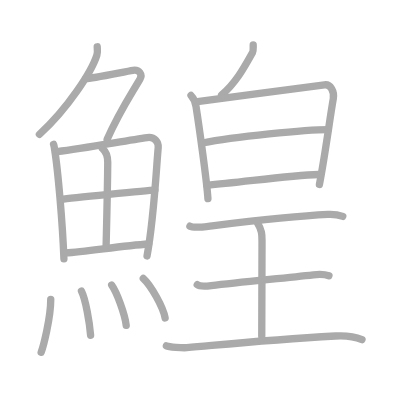
t = 0.00 s
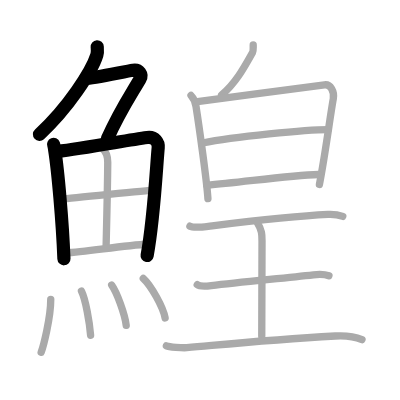
t = 4.00 s
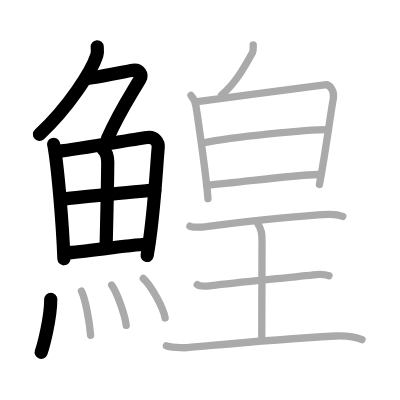
t = 8.00 s
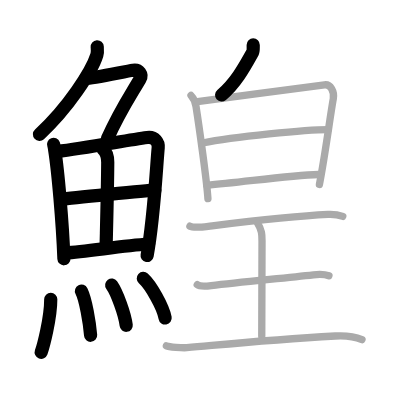
t = 12.00 s
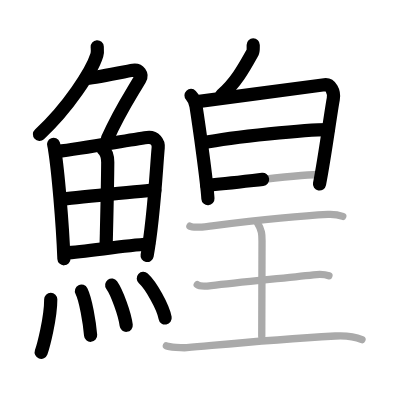
t = 15.50 s
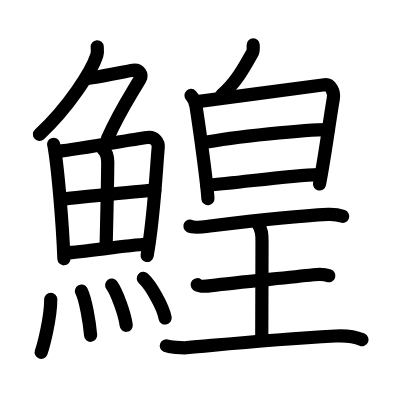
t = 20.00 s

The animated SVG that drew these frames (rendered in a browser with its animation timeline set to each time). Animation: 20 SMIL elements (animate=20); one cycle of 20.00 s.

<?xml version="1.0" standalone="no"?>
<!DOCTYPE svg PUBLIC "-//W3C//DTD SVG 1.1//EN"   "http://www.w3.org/Graphics/SVG/1.1/DTD/svg11.dtd">
<svg width="400px" height="400px"  version="1.1" xmlns="http://www.w3.org/2000/svg">
  <defs>
    <marker id="Triangle" viewBox="0 0 10 10" refX="0" refY="5" markerUnits="strokeWidth" markerWidth="3" style="stroke-opacity:0%;fill:#aaaaaa;" markerHeight="2" orient="auto">
      <path d="M 0 0 L 10 5 L 0 10 z" />
    </marker>
    
    <marker id="Arrow" viewBox="0 0 10 10" refX="5" refY="5" markerUnits="strokeWidth" markerWidth="1.8" style="stroke-opacity:0%;fill:#770000;" markerHeight="2" orient="auto">
      <path d="M 0 4 L 6 4 L 4 1 L 10 5 L 4 9 L 6 6 L 0 6 z" />
        <circle cx="5" cy="5" r="5" />
      </marker>
    
    <marker id="TriangleRed" viewBox="0 0 10 10" refX="0" refY="5" markerUnits="strokeWidth" markerWidth="3" style="stroke-opacity:0%;fill:#CC0000;" markerHeight="2" orient="auto">
      <path d="M 0 0 L 10 5 L 0 10 z" />
    </marker>
    
    <marker id="ArrowRed" viewBox="0 0 10 10" refX="5" refY="5" markerUnits="strokeWidth" markerWidth="1.8" style="stroke-opacity:0%;fill:#CC0000;" markerHeight="2" orient="auto">
      <path d="M 0 4 L 6 4 L 4 1 L 10 5 L 4 9 L 6 6 L 0 6 z" />
        <circle cx="5" cy="5" r="5" />
      </marker>
    
  </defs>
  
  <path style="fill:#ffffff; fill-opacity:100%; fill-rule:evenodd; stroke-width:0;" d="M 0 0 L 400px 0 L 400px 400px L 0 400px L 0 0" />

  <g transform="scale(3.6697247706422 3.6697247706422)">
<path style="fill:none; fill-opacity:0%; fill-rule:evenodd; stroke:#aaaaaa; stroke-opacity:100%; stroke-width: 1.5pt; stroke-linejoin:round; stroke-linecap:round;" d="M26.49 12.75c0.04 0.56 0.16 1.47-0.09 2.26C25 19.5 18.5 29.5 10.74 36.62"></path>
<path style="fill:none; fill-opacity:0%; fill-rule:evenodd; stroke:#aaaaaa; stroke-opacity:100%; stroke-width: 1.5pt; stroke-linejoin:round; stroke-linecap:round;" d="M23.39 21.38c1.93 0 10.82-1.94 12.85-2.23c1.74-0.25 2.63 1.17 1.91 2.4c-3.05 5.19-5.64 8.95-8.95 16.4"></path>
<path style="fill:none; fill-opacity:0%; fill-rule:evenodd; stroke:#aaaaaa; stroke-opacity:100%; stroke-width: 1.5pt; stroke-linejoin:round; stroke-linecap:round;" d="M14.6 39.34c0.21 0.54 0.2 0.91 0.31 1.57c0.87 5.51 2.11 19.41 2.51 29.61"></path>
<path style="fill:none; fill-opacity:0%; fill-rule:evenodd; stroke:#aaaaaa; stroke-opacity:100%; stroke-width: 1.5pt; stroke-linejoin:round; stroke-linecap:round;" d="M15.58 41.29c7.66-0.89 18.8-3.02 24.53-3.8c2.1-0.29 3.14 1.27 3 2.76c-0.51 5.47-1.15 19.3-3.04 29.49"></path>
<path style="fill:none; fill-opacity:0%; fill-rule:evenodd; stroke:#aaaaaa; stroke-opacity:100%; stroke-width: 1.5pt; stroke-linejoin:round; stroke-linecap:round;" d="M27.91 40.48c0.85 0.74 1.46 2 1.45 3.75c-0.05 7.78-0.37 19.27-0.45 23.12"></path>
<path style="fill:none; fill-opacity:0%; fill-rule:evenodd; stroke:#aaaaaa; stroke-opacity:100%; stroke-width: 1.5pt; stroke-linejoin:round; stroke-linecap:round;" d="M16.71 54.34c2.5-0.38 23.43-2.43 25.49-2.52"></path>
<path style="fill:none; fill-opacity:0%; fill-rule:evenodd; stroke:#aaaaaa; stroke-opacity:100%; stroke-width: 1.5pt; stroke-linejoin:round; stroke-linecap:round;" d="M17.87 68.92c5.51-0.24 15.03-1.96 22.64-2.43"></path>
<path style="fill:none; fill-opacity:0%; fill-rule:evenodd; stroke:#aaaaaa; stroke-opacity:100%; stroke-width: 1.5pt; stroke-linejoin:round; stroke-linecap:round;" d="M13.83 81.57c0 5.23-2.07 12.94-2.61 14.43"></path>
<path style="fill:none; fill-opacity:0%; fill-rule:evenodd; stroke:#aaaaaa; stroke-opacity:100%; stroke-width: 1.5pt; stroke-linejoin:round; stroke-linecap:round;" d="M22.2 79.33c1.13 2.27 2.21 8.51 2.49 12.04"></path>
<path style="fill:none; fill-opacity:0%; fill-rule:evenodd; stroke:#aaaaaa; stroke-opacity:100%; stroke-width: 1.5pt; stroke-linejoin:round; stroke-linecap:round;" d="M30.44 77.69c1.39 1.93 3.6 7.95 3.95 10.96"></path>
<path style="fill:none; fill-opacity:0%; fill-rule:evenodd; stroke:#aaaaaa; stroke-opacity:100%; stroke-width: 1.5pt; stroke-linejoin:round; stroke-linecap:round;" d="M39.05 75.87c2.1 1.9 5.42 7.82 5.95 10.78"></path>
<path style="fill:none; fill-opacity:0%; fill-rule:evenodd; stroke:#aaaaaa; stroke-opacity:100%; stroke-width: 1.5pt; stroke-linejoin:round; stroke-linecap:round;" d="M69 12.25c0 1.25 0.05 1.65-0.17 2.04c-2.08 3.71-4.43 8.17-8.45 11.6"></path>
<path style="fill:none; fill-opacity:0%; fill-rule:evenodd; stroke:#aaaaaa; stroke-opacity:100%; stroke-width: 1.5pt; stroke-linejoin:round; stroke-linecap:round;" d="M52.05 26.01c0.68 0.71 1.21 2.03 1.36 2.96c0.81 5.19 2.97 20.49 3.25 25.17"></path>
<path style="fill:none; fill-opacity:0%; fill-rule:evenodd; stroke:#aaaaaa; stroke-opacity:100%; stroke-width: 1.5pt; stroke-linejoin:round; stroke-linecap:round;" d="M53.81 27.69c9.42-1.28 31.15-4.12 34.62-4.58c1.67-0.22 2.75 1.89 2.39 3.85c-0.81 4.36-2.16 14.96-3.78 23.32"></path>
<path style="fill:none; fill-opacity:0%; fill-rule:evenodd; stroke:#aaaaaa; stroke-opacity:100%; stroke-width: 1.5pt; stroke-linejoin:round; stroke-linecap:round;" d="M55.21 38.97c8.56-1.75 28.37-3.64 34.22-3.64"></path>
<path style="fill:none; fill-opacity:0%; fill-rule:evenodd; stroke:#aaaaaa; stroke-opacity:100%; stroke-width: 1.5pt; stroke-linejoin:round; stroke-linecap:round;" d="M56.33 50.49c9.78-0.81 22.41-2.69 30.48-2.93"></path>
<path style="fill:none; fill-opacity:0%; fill-rule:evenodd; stroke:#aaaaaa; stroke-opacity:100%; stroke-width: 1.5pt; stroke-linejoin:round; stroke-linecap:round;" d="M51.75 61.63c0.95 0.51 4.06 0.15 5.03 0.03c5.46-0.66 21.79-2.69 32.6-3.22c1.47-0.07 2.81 0.1 4.03 0.53"></path>
<path style="fill:none; fill-opacity:0%; fill-rule:evenodd; stroke:#aaaaaa; stroke-opacity:100%; stroke-width: 1.5pt; stroke-linejoin:round; stroke-linecap:round;" d="M70.11 60.65c1.29 2.08 1.29 3.33 1.29 5c0 11.67-0.07 11.45-0.07 25.97"></path>
<path style="fill:none; fill-opacity:0%; fill-rule:evenodd; stroke:#aaaaaa; stroke-opacity:100%; stroke-width: 1.5pt; stroke-linejoin:round; stroke-linecap:round;" d="M53.75 77.58c0.72 0.57 3.09 0.34 3.82 0.25c7.65-0.99 18.87-1.94 27.85-2.95c0.9-0.1 2.87-0.23 4.21 0.26"></path>
<path style="fill:none; fill-opacity:0%; fill-rule:evenodd; stroke:#aaaaaa; stroke-opacity:100%; stroke-width: 1.5pt; stroke-linejoin:round; stroke-linecap:round;" d="M45.34 94.23c0.7 0.31 4.35 0.62 5.54 0.52c14.23-1.28 22.74-2.19 40.5-3.19c2.98-0.17 5.36 0.19 7.26 1"></path>

<path style="fill:none; fill-opacity:0%; fill-rule:evenodd; stroke:#000000; stroke-opacity:100%; stroke-width: 2.7pt; stroke-linejoin:round; stroke-linecap:round;" d="M26.49 12.75c0.04 0.56 0.16 1.47-0.09 2.26C25 19.5 18.5 29.5 10.74 36.62" pathLength="100" stroke-dashoffset="100" stroke-dasharray="100 105"><animate id="dashAnim1" attributeName="stroke-dashoffset" from="100" to="0" dur="1s" calcMode="linear" fill="freeze"/></path>
<path style="fill:none; fill-opacity:0%; fill-rule:evenodd; stroke:#000000; stroke-opacity:100%; stroke-width: 2.7pt; stroke-linejoin:round; stroke-linecap:round;" d="M23.39 21.38c1.93 0 10.82-1.94 12.85-2.23c1.74-0.25 2.63 1.17 1.91 2.4c-3.05 5.19-5.64 8.95-8.95 16.4" pathLength="100" stroke-dashoffset="100" stroke-dasharray="100 105"><animate id="dashAnim2" attributeName="stroke-dashoffset" from="100" to="0" dur="1s" calcMode="linear" begin="dashAnim1.end" fill="freeze"/></path>
<path style="fill:none; fill-opacity:0%; fill-rule:evenodd; stroke:#000000; stroke-opacity:100%; stroke-width: 2.7pt; stroke-linejoin:round; stroke-linecap:round;" d="M14.6 39.34c0.21 0.54 0.2 0.91 0.31 1.57c0.87 5.51 2.11 19.41 2.51 29.61" pathLength="100" stroke-dashoffset="100" stroke-dasharray="100 105"><animate id="dashAnim3" attributeName="stroke-dashoffset" from="100" to="0" dur="1s" calcMode="linear" begin="dashAnim2.end" fill="freeze"/></path>
<path style="fill:none; fill-opacity:0%; fill-rule:evenodd; stroke:#000000; stroke-opacity:100%; stroke-width: 2.7pt; stroke-linejoin:round; stroke-linecap:round;" d="M15.58 41.29c7.66-0.89 18.8-3.02 24.53-3.8c2.1-0.29 3.14 1.27 3 2.76c-0.51 5.47-1.15 19.3-3.04 29.49" pathLength="100" stroke-dashoffset="100" stroke-dasharray="100 105"><animate id="dashAnim4" attributeName="stroke-dashoffset" from="100" to="0" dur="1s" calcMode="linear" begin="dashAnim3.end" fill="freeze"/></path>
<path style="fill:none; fill-opacity:0%; fill-rule:evenodd; stroke:#000000; stroke-opacity:100%; stroke-width: 2.7pt; stroke-linejoin:round; stroke-linecap:round;" d="M27.91 40.48c0.85 0.74 1.46 2 1.45 3.75c-0.05 7.78-0.37 19.27-0.45 23.12" pathLength="100" stroke-dashoffset="100" stroke-dasharray="100 105"><animate id="dashAnim5" attributeName="stroke-dashoffset" from="100" to="0" dur="1s" calcMode="linear" begin="dashAnim4.end" fill="freeze"/></path>
<path style="fill:none; fill-opacity:0%; fill-rule:evenodd; stroke:#000000; stroke-opacity:100%; stroke-width: 2.7pt; stroke-linejoin:round; stroke-linecap:round;" d="M16.71 54.34c2.5-0.38 23.43-2.43 25.49-2.52" pathLength="100" stroke-dashoffset="100" stroke-dasharray="100 105"><animate id="dashAnim6" attributeName="stroke-dashoffset" from="100" to="0" dur="1s" calcMode="linear" begin="dashAnim5.end" fill="freeze"/></path>
<path style="fill:none; fill-opacity:0%; fill-rule:evenodd; stroke:#000000; stroke-opacity:100%; stroke-width: 2.7pt; stroke-linejoin:round; stroke-linecap:round;" d="M17.87 68.92c5.51-0.24 15.03-1.96 22.64-2.43" pathLength="100" stroke-dashoffset="100" stroke-dasharray="100 105"><animate id="dashAnim7" attributeName="stroke-dashoffset" from="100" to="0" dur="1s" calcMode="linear" begin="dashAnim6.end" fill="freeze"/></path>
<path style="fill:none; fill-opacity:0%; fill-rule:evenodd; stroke:#000000; stroke-opacity:100%; stroke-width: 2.7pt; stroke-linejoin:round; stroke-linecap:round;" d="M13.83 81.57c0 5.23-2.07 12.94-2.61 14.43" pathLength="100" stroke-dashoffset="100" stroke-dasharray="100 105"><animate id="dashAnim8" attributeName="stroke-dashoffset" from="100" to="0" dur="1s" calcMode="linear" begin="dashAnim7.end" fill="freeze"/></path>
<path style="fill:none; fill-opacity:0%; fill-rule:evenodd; stroke:#000000; stroke-opacity:100%; stroke-width: 2.7pt; stroke-linejoin:round; stroke-linecap:round;" d="M22.2 79.33c1.13 2.27 2.21 8.51 2.49 12.04" pathLength="100" stroke-dashoffset="100" stroke-dasharray="100 105"><animate id="dashAnim9" attributeName="stroke-dashoffset" from="100" to="0" dur="1s" calcMode="linear" begin="dashAnim8.end" fill="freeze"/></path>
<path style="fill:none; fill-opacity:0%; fill-rule:evenodd; stroke:#000000; stroke-opacity:100%; stroke-width: 2.7pt; stroke-linejoin:round; stroke-linecap:round;" d="M30.44 77.69c1.39 1.93 3.6 7.95 3.95 10.96" pathLength="100" stroke-dashoffset="100" stroke-dasharray="100 105"><animate id="dashAnim10" attributeName="stroke-dashoffset" from="100" to="0" dur="1s" calcMode="linear" begin="dashAnim9.end" fill="freeze"/></path>
<path style="fill:none; fill-opacity:0%; fill-rule:evenodd; stroke:#000000; stroke-opacity:100%; stroke-width: 2.7pt; stroke-linejoin:round; stroke-linecap:round;" d="M39.05 75.87c2.1 1.9 5.42 7.82 5.95 10.78" pathLength="100" stroke-dashoffset="100" stroke-dasharray="100 105"><animate id="dashAnim11" attributeName="stroke-dashoffset" from="100" to="0" dur="1s" calcMode="linear" begin="dashAnim10.end" fill="freeze"/></path>
<path style="fill:none; fill-opacity:0%; fill-rule:evenodd; stroke:#000000; stroke-opacity:100%; stroke-width: 2.7pt; stroke-linejoin:round; stroke-linecap:round;" d="M69 12.25c0 1.25 0.05 1.65-0.17 2.04c-2.08 3.71-4.43 8.17-8.45 11.6" pathLength="100" stroke-dashoffset="100" stroke-dasharray="100 105"><animate id="dashAnim12" attributeName="stroke-dashoffset" from="100" to="0" dur="1s" calcMode="linear" begin="dashAnim11.end" fill="freeze"/></path>
<path style="fill:none; fill-opacity:0%; fill-rule:evenodd; stroke:#000000; stroke-opacity:100%; stroke-width: 2.7pt; stroke-linejoin:round; stroke-linecap:round;" d="M52.05 26.01c0.68 0.71 1.21 2.03 1.36 2.96c0.81 5.19 2.97 20.49 3.25 25.17" pathLength="100" stroke-dashoffset="100" stroke-dasharray="100 105"><animate id="dashAnim13" attributeName="stroke-dashoffset" from="100" to="0" dur="1s" calcMode="linear" begin="dashAnim12.end" fill="freeze"/></path>
<path style="fill:none; fill-opacity:0%; fill-rule:evenodd; stroke:#000000; stroke-opacity:100%; stroke-width: 2.7pt; stroke-linejoin:round; stroke-linecap:round;" d="M53.81 27.69c9.42-1.28 31.15-4.12 34.62-4.58c1.67-0.22 2.75 1.89 2.39 3.85c-0.81 4.36-2.16 14.96-3.78 23.32" pathLength="100" stroke-dashoffset="100" stroke-dasharray="100 105"><animate id="dashAnim14" attributeName="stroke-dashoffset" from="100" to="0" dur="1s" calcMode="linear" begin="dashAnim13.end" fill="freeze"/></path>
<path style="fill:none; fill-opacity:0%; fill-rule:evenodd; stroke:#000000; stroke-opacity:100%; stroke-width: 2.7pt; stroke-linejoin:round; stroke-linecap:round;" d="M55.21 38.97c8.56-1.75 28.37-3.64 34.22-3.64" pathLength="100" stroke-dashoffset="100" stroke-dasharray="100 105"><animate id="dashAnim15" attributeName="stroke-dashoffset" from="100" to="0" dur="1s" calcMode="linear" begin="dashAnim14.end" fill="freeze"/></path>
<path style="fill:none; fill-opacity:0%; fill-rule:evenodd; stroke:#000000; stroke-opacity:100%; stroke-width: 2.7pt; stroke-linejoin:round; stroke-linecap:round;" d="M56.33 50.49c9.78-0.81 22.41-2.69 30.48-2.93" pathLength="100" stroke-dashoffset="100" stroke-dasharray="100 105"><animate id="dashAnim16" attributeName="stroke-dashoffset" from="100" to="0" dur="1s" calcMode="linear" begin="dashAnim15.end" fill="freeze"/></path>
<path style="fill:none; fill-opacity:0%; fill-rule:evenodd; stroke:#000000; stroke-opacity:100%; stroke-width: 2.7pt; stroke-linejoin:round; stroke-linecap:round;" d="M51.75 61.63c0.95 0.51 4.06 0.15 5.03 0.03c5.46-0.66 21.79-2.69 32.6-3.22c1.47-0.07 2.81 0.1 4.03 0.53" pathLength="100" stroke-dashoffset="100" stroke-dasharray="100 105"><animate id="dashAnim17" attributeName="stroke-dashoffset" from="100" to="0" dur="1s" calcMode="linear" begin="dashAnim16.end" fill="freeze"/></path>
<path style="fill:none; fill-opacity:0%; fill-rule:evenodd; stroke:#000000; stroke-opacity:100%; stroke-width: 2.7pt; stroke-linejoin:round; stroke-linecap:round;" d="M70.11 60.65c1.29 2.08 1.29 3.33 1.29 5c0 11.67-0.07 11.45-0.07 25.97" pathLength="100" stroke-dashoffset="100" stroke-dasharray="100 105"><animate id="dashAnim18" attributeName="stroke-dashoffset" from="100" to="0" dur="1s" calcMode="linear" begin="dashAnim17.end" fill="freeze"/></path>
<path style="fill:none; fill-opacity:0%; fill-rule:evenodd; stroke:#000000; stroke-opacity:100%; stroke-width: 2.7pt; stroke-linejoin:round; stroke-linecap:round;" d="M53.75 77.58c0.72 0.57 3.09 0.34 3.82 0.25c7.65-0.99 18.87-1.94 27.85-2.95c0.9-0.1 2.87-0.23 4.21 0.26" pathLength="100" stroke-dashoffset="100" stroke-dasharray="100 105"><animate id="dashAnim19" attributeName="stroke-dashoffset" from="100" to="0" dur="1s" calcMode="linear" begin="dashAnim18.end" fill="freeze"/></path>
<path style="fill:none; fill-opacity:0%; fill-rule:evenodd; stroke:#000000; stroke-opacity:100%; stroke-width: 2.7pt; stroke-linejoin:round; stroke-linecap:round;" d="M45.34 94.23c0.7 0.31 4.35 0.62 5.54 0.52c14.23-1.28 22.74-2.19 40.5-3.19c2.98-0.17 5.36 0.19 7.26 1" pathLength="100" stroke-dashoffset="100" stroke-dasharray="100 105"><animate id="dashAnim20" attributeName="stroke-dashoffset" from="100" to="0" dur="1s" calcMode="linear" begin="dashAnim19.end" fill="freeze"/></path>

</g>

</svg>  
          
